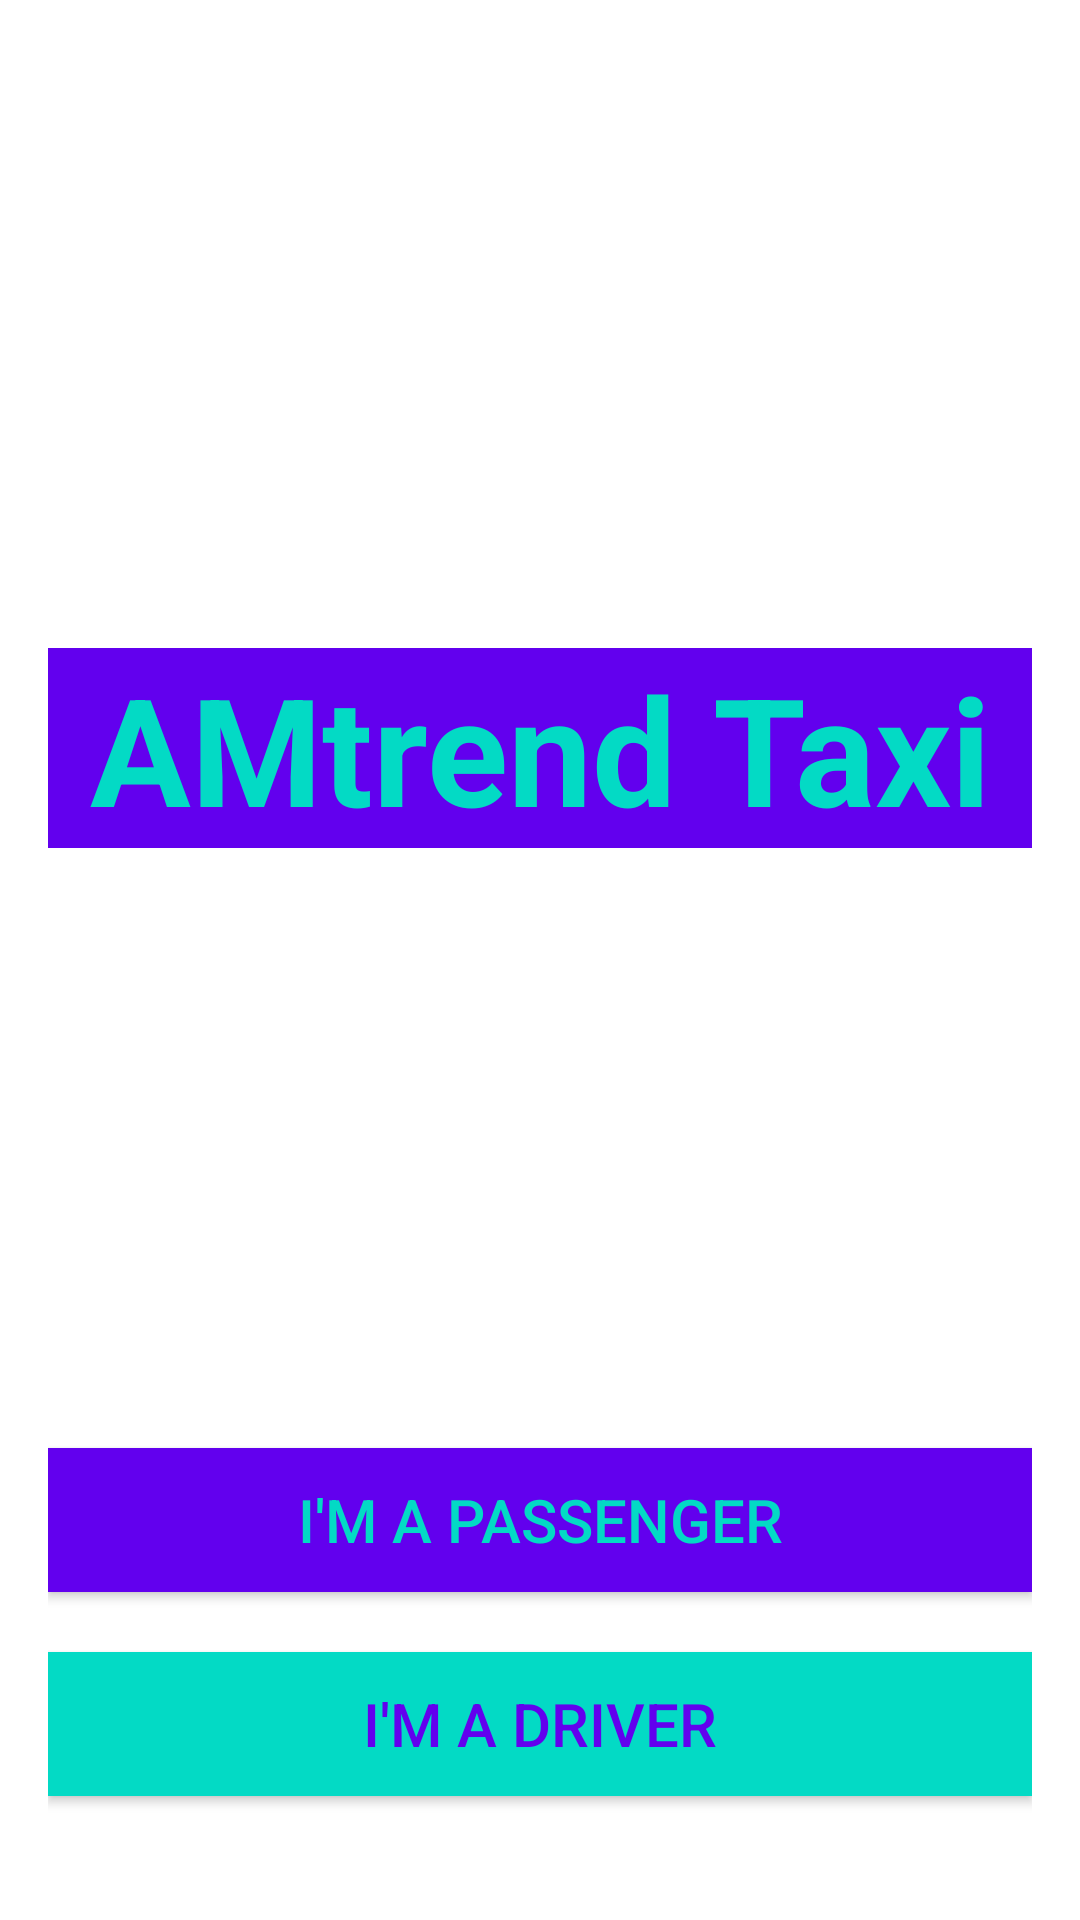

Reconstruct the res/layout file that produces this screen, plus the resources it refers to.
<!-- AndroidManifest.xml: application theme Theme.AmtrendTaxi -->
<!-- res/layout/activity_choose_mode.xml -->
<?xml version="1.0" encoding="utf-8"?>
<FrameLayout xmlns:android="http://schemas.android.com/apk/res/android"
    xmlns:app="http://schemas.android.com/apk/res-auto"
    xmlns:tools="http://schemas.android.com/tools"
    android:layout_width="match_parent"
    android:layout_height="match_parent"
    tools:context=".ChooseModeActivity">

    <ImageView
        android:src="@drawable/taxi_splash_screen"
        android:scaleType="centerCrop"
        android:layout_width="match_parent"
        android:layout_height="match_parent" />

    <LinearLayout
        android:layout_width="match_parent"
        android:layout_height="match_parent"
        android:orientation="vertical"
        android:padding="16dp">

        <TextView
            android:textSize="50sp"
            android:background="@color/design_default_color_primary"
            android:textStyle="bold"
            android:textColor="@color/colorAccent"
            android:layout_marginTop="200dp"
            android:gravity="center_horizontal"
            android:text="AMtrend Taxi"
            android:layout_width="match_parent"
            android:layout_height="wrap_content" />

        <Button
            android:id="@+id/passengerButton"
            android:onClick="goToPassengerSignIn"
            android:text="I'm a passenger"
            android:textColor="@color/colorAccent"
            android:textSize="20sp"
            android:background="@color/design_default_color_primary"
            android:layout_width="match_parent"
            android:layout_height="wrap_content"
            android:layout_marginTop="200dp" />

        <androidx.appcompat.widget.AppCompatButton
            android:id="@+id/driverButton"
            android:onClick="goToDriverSignIn"
            android:text="I'm a driver"
            android:textColor="@color/design_default_color_primary"
            android:textSize="20sp"
            android:background="@color/colorAccent"
            android:layout_width="match_parent"
            android:layout_height="wrap_content"
            android:layout_marginTop="20dp" />

    </LinearLayout>

</FrameLayout>
<!-- resources referenced by this layout -->
<resources>
  <style name="Theme.AmtrendTaxi" parent="Theme.MaterialComponents.DayNight.NoActionBar">
          
          <item name="colorPrimary">@color/purple_500</item>
          <item name="colorPrimaryVariant">@color/purple_700</item>
          <item name="colorOnPrimary">@color/white</item>
          
          <item name="colorSecondary">@color/teal_200</item>
          <item name="colorSecondaryVariant">@color/teal_700</item>
          <item name="colorOnSecondary">@color/black</item>
          
          <item name="android:statusBarColor" tools:targetApi="l">?attr/colorPrimaryVariant</item>
          
      </style>
  <!-- not gathered from this repository: default colours our renderer supplied (Android Studio template values) -->
  <color name="purple_500">#FF6200EE</color>
  <color name="purple_700">#FF3700B3</color>
  <color name="teal_200">#FF03DAC5</color>
  <color name="teal_700">#FF018786</color>
  <color name="black">#FF000000</color>
  <color name="white">#FFFFFFFF</color>
  <color name="colorAccent">#FF03DAC5</color>
</resources>
